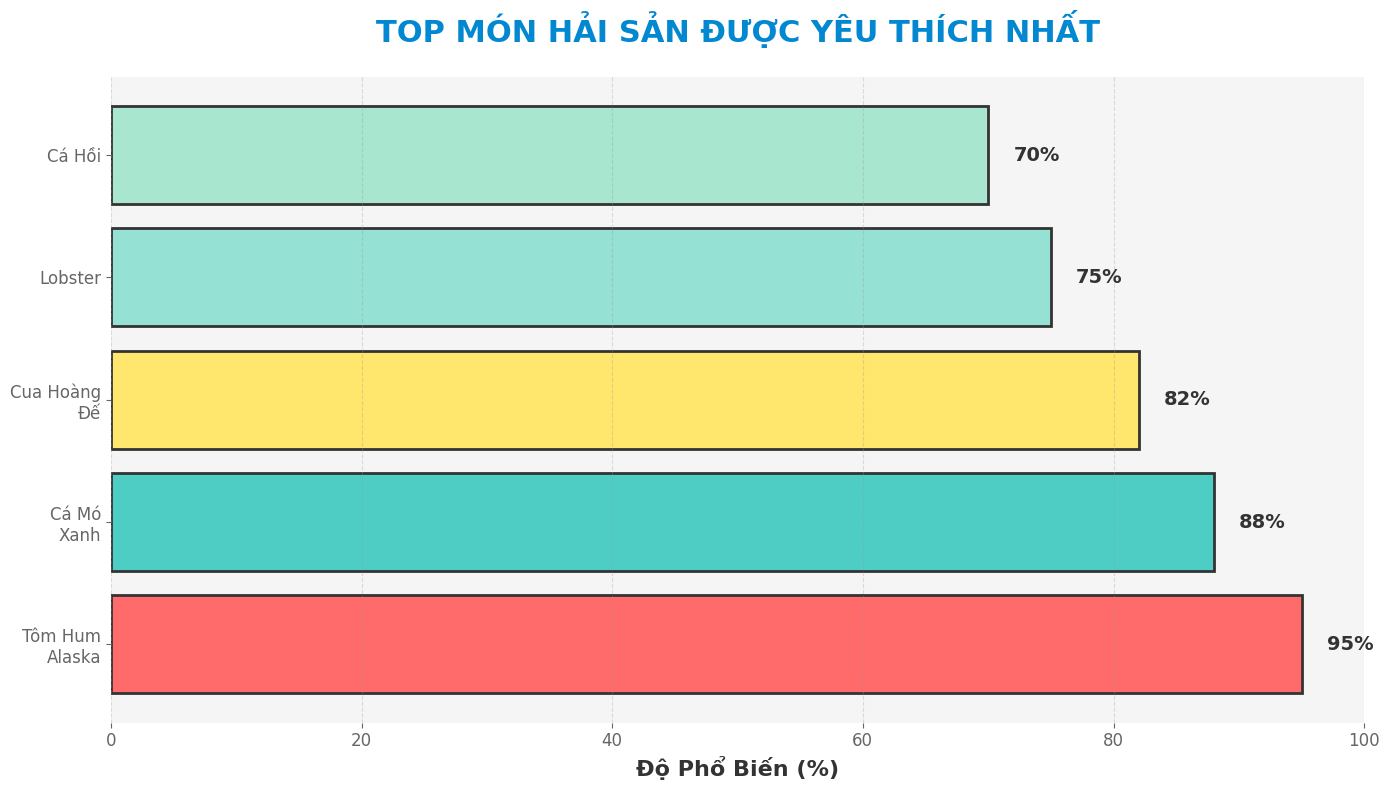
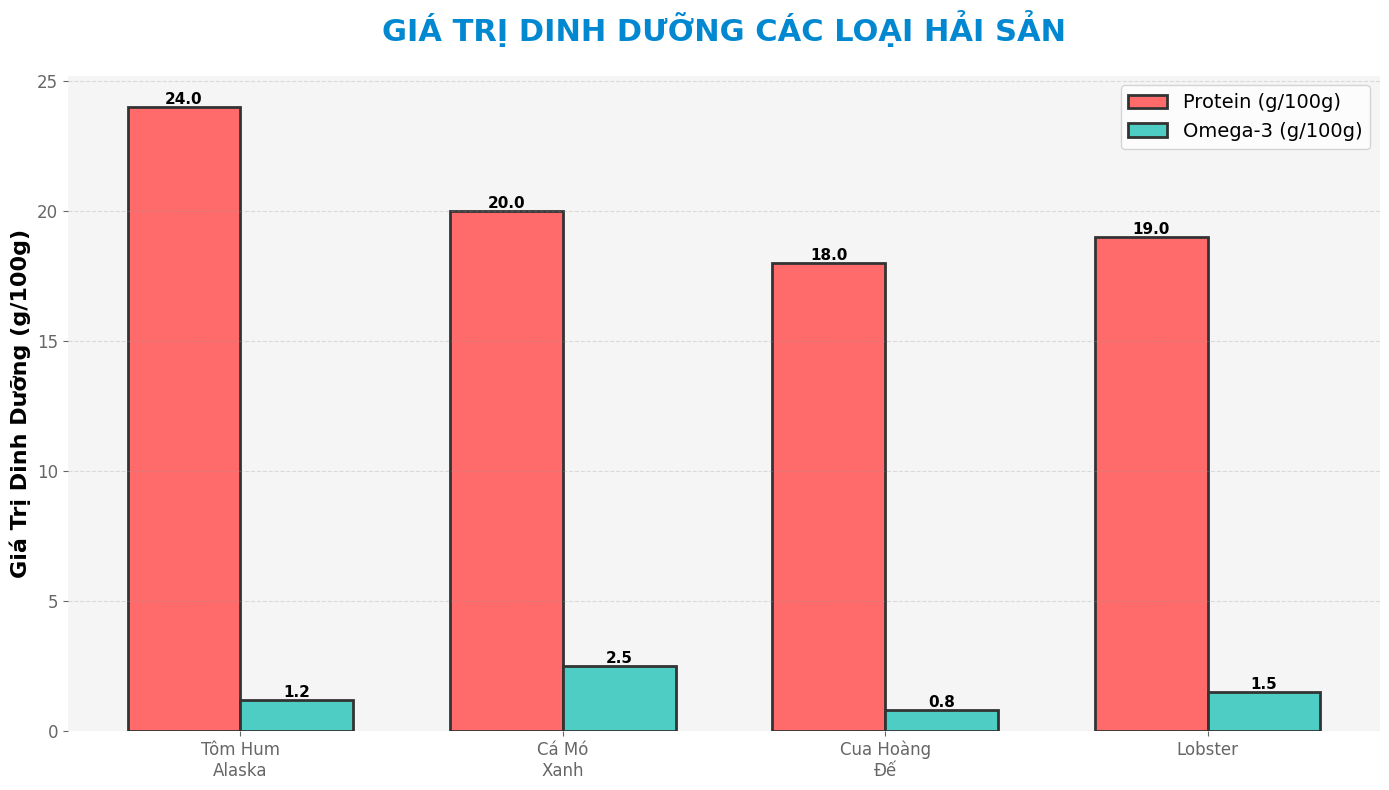
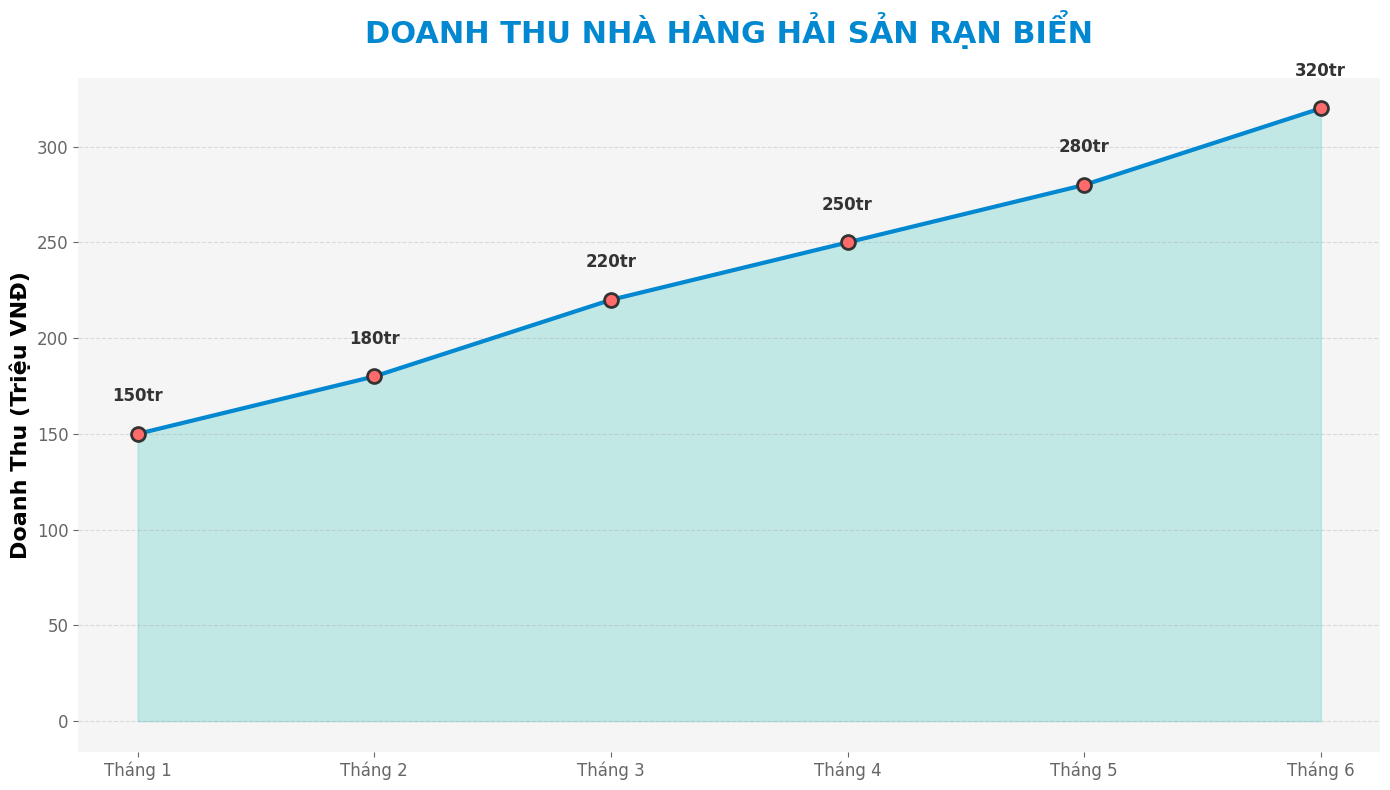

Write Python code to recreate these figures, in order.
"""
Script tạo biểu đồ và đồ thị bằng Matplotlib
Tạo infographic cho blog hải sản
"""

import matplotlib.pyplot as plt
import numpy as np

# Cấu hình font tiếng Việt (nếu cần)
plt.rcParams['font.family'] = ['Arial', 'DejaVu Sans', 'sans-serif']

def tao_bieu_do_popularity():
    """Tạo biểu đồ độ phổ biến của các món ăn"""
    
    # Dữ liệu
    mon_an = ['Tôm Hum\nAlaska', 'Cá Mó\nXanh', 'Cua Hoàng\nĐế', 'Lobster', 'Cá Hồi']
    do_popularity = [95, 88, 82, 75, 70]
    colors = ['#FF6B6B', '#4ECDC4', '#FFE66D', '#95E1D3', '#A8E6CF']
    
    # Tạo figure với kích thước lớn hơn
    fig, ax = plt.subplots(figsize=(14, 8))
    
    # Vẽ bar chart (horizontal)
    bars = ax.barh(mon_an, do_popularity, color=colors, edgecolor='#333', linewidth=2)
    
    # Thêm giá trị trên mỗi cột
    for i, (bar, value) in enumerate(zip(bars, do_popularity)):
        ax.text(value + 2, i, f'{value}%', va='center', 
                fontsize=14, fontweight='bold', color='#333')
    
    # Tùy chỉnh
    ax.set_xlim(0, 100)
    ax.set_xlabel('Độ Phổ Biến (%)', fontsize=16, fontweight='bold', color='#333')
    ax.set_title('TOP MÓN HẢI SẢN ĐƯỢC YÊU THÍCH NHẤT', 
                 fontsize=22, fontweight='bold', pad=25, color='#0288D1')
    
    ax.grid(axis='x', alpha=0.3, linestyle='--', color='#999')
    ax.set_facecolor('#F5F5F5')
    
    # Xóa viền
    for spine in ax.spines.values():
        spine.set_visible(False)
    
    ax.tick_params(colors='#666', labelsize=12)
    
    # Layout
    plt.tight_layout()
    
    # Lưu file với độ phân giải cao
    plt.savefig('bieu_do_popularity.png', dpi=300, bbox_inches='tight', 
                facecolor='white', edgecolor='none')
    print("✓ Đã tạo biểu đồ: bieu_do_popularity.png")
    plt.close()

def tao_bieu_do_gia_tri_dinh_duong():
    """Tạo biểu đồ giá trị dinh dưỡng"""
    
    # Dữ liệu
    mon_an = ['Tôm Hum\nAlaska', 'Cá Mó\nXanh', 'Cua Hoàng\nĐế', 'Lobster']
    
    protein = [24, 20, 18, 19]
    omega3 = [1.2, 2.5, 0.8, 1.5]
    
    x = np.arange(len(mon_an))
    width = 0.35
    
    # Tạo figure
    fig, ax = plt.subplots(figsize=(14, 8))
    
    # Vẽ bar chart (grouped)
    bars1 = ax.bar(x - width/2, protein, width, label='Protein (g/100g)', 
                   color='#FF6B6B', edgecolor='#333', linewidth=2)
    bars2 = ax.bar(x + width/2, omega3, width, label='Omega-3 (g/100g)', 
                   color='#4ECDC4', edgecolor='#333', linewidth=2)
    
    # Thêm giá trị trên mỗi cột
    for bars in [bars1, bars2]:
        for bar in bars:
            height = bar.get_height()
            ax.text(bar.get_x() + bar.get_width()/2., height,
                   f'{height:.1f}',
                   ha='center', va='bottom', fontsize=11, fontweight='bold')
    
    # Tùy chỉnh
    ax.set_ylabel('Giá Trị Dinh Dưỡng (g/100g)', fontsize=16, fontweight='bold')
    ax.set_title('GIÁ TRỊ DINH DƯỠNG CÁC LOẠI HẢI SẢN', 
                 fontsize=22, fontweight='bold', pad=25, color='#0288D1')
    ax.set_xticks(x)
    ax.set_xticklabels(mon_an, fontsize=12)
    ax.legend(fontsize=14, loc='upper right')
    
    ax.grid(axis='y', alpha=0.3, linestyle='--', color='#999')
    ax.set_facecolor('#F5F5F5')
    
    # Xóa viền
    for spine in ax.spines.values():
        spine.set_visible(False)
    
    ax.tick_params(colors='#666', labelsize=12)
    
    # Layout
    plt.tight_layout()
    
    # Lưu file
    plt.savefig('bieu_do_dinh_duong.png', dpi=300, bbox_inches='tight',
                facecolor='white', edgecolor='none')
    print("✓ Đã tạo biểu đồ dinh dưỡng: bieu_do_dinh_duong.png")
    plt.close()

def tao_bieu_do_doanh_thu():
    """Tạo biểu đồ doanh thu theo tháng (ví dụ)"""
    
    # Dữ liệu
    thang = ['Tháng 1', 'Tháng 2', 'Tháng 3', 'Tháng 4', 'Tháng 5', 'Tháng 6']
    doanh_thu = [150, 180, 220, 250, 280, 320]  # triệu đồng
    
    # Tạo figure
    fig, ax = plt.subplots(figsize=(14, 8))
    
    # Vẽ line chart
    ax.plot(thang, doanh_thu, marker='o', linewidth=3, markersize=10,
            color='#0288D1', markerfacecolor='#FF6B6B', 
            markeredgecolor='#333', markeredgewidth=2)
    
    # Fill area dưới đường
    ax.fill_between(thang, doanh_thu, alpha=0.3, color='#4ECDC4')
    
    # Thêm giá trị trên mỗi điểm
    for x, y in zip(thang, doanh_thu):
        ax.text(x, y + 15, f'{y}tr', ha='center', va='bottom',
               fontsize=12, fontweight='bold', color='#333')
    
    # Tùy chỉnh
    ax.set_ylabel('Doanh Thu (Triệu VNĐ)', fontsize=16, fontweight='bold')
    ax.set_title('DOANH THU NHÀ HÀNG HẢI SẢN RẠN BIỂN', 
                 fontsize=22, fontweight='bold', pad=25, color='#0288D1')
    
    ax.grid(axis='y', alpha=0.3, linestyle='--', color='#999')
    ax.set_facecolor('#F5F5F5')
    
    # Xóa viền
    for spine in ax.spines.values():
        spine.set_visible(False)
    
    ax.tick_params(colors='#666', labelsize=12)
    
    # Layout
    plt.tight_layout()
    
    # Lưu file
    plt.savefig('bieu_do_doanh_thu.png', dpi=300, bbox_inches='tight',
                facecolor='white', edgecolor='none')
    print("✓ Đã tạo biểu đồ doanh thu: bieu_do_doanh_thu.png")
    plt.close()

if __name__ == "__main__":
    print("=" * 50)
    print("TẠO BIỂU ĐỒ VÀ INFographic")
    print("=" * 50)
    
    # Tạo các biểu đồ
    print("\n1. Đang tạo biểu đồ độ phổ biến...")
    tao_bieu_do_popularity()
    
    print("\n2. Đang tạo biểu đồ giá trị dinh dưỡng...")
    tao_bieu_do_gia_tri_dinh_duong()
    
    print("\n3. Đang tạo biểu đồ doanh thu...")
    tao_bieu_do_doanh_thu()
    
    print("\n" + "=" * 50)
    print("HOÀN TẤT!")
    print("=" * 50)
